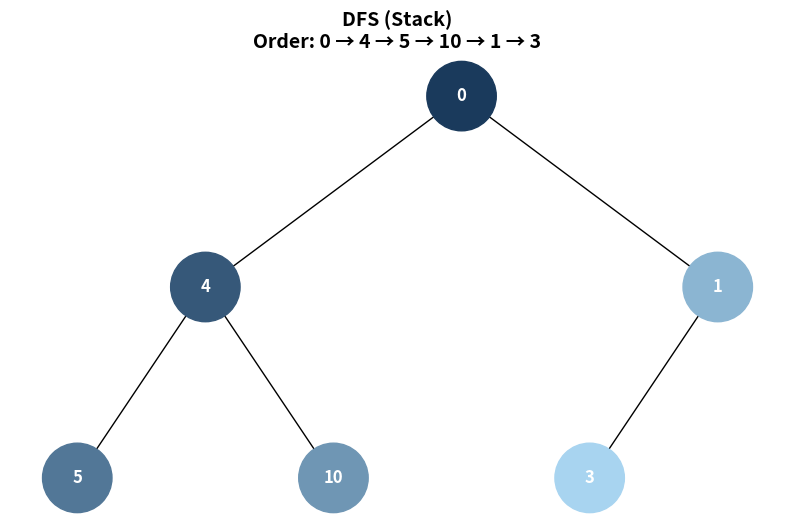
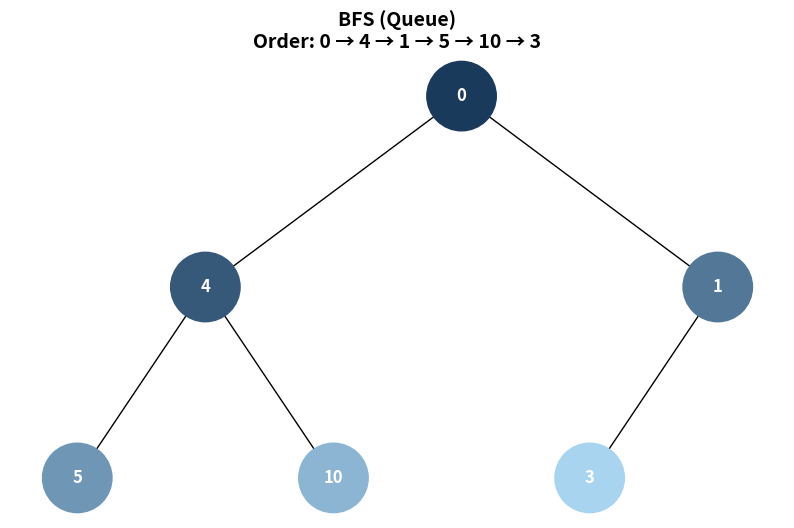

Recreate these plots in Python, in order.
import uuid
import networkx as nx
import matplotlib.pyplot as plt
from collections import deque


class Node:
    def __init__(self, key):
        self.val = key
        self.left = None
        self.right = None
        self.color = "skyblue"
        self.id = str(uuid.uuid4())


# DFS - using STACK
def dfs(root):
    stack = [root]
    result = []
    
    while stack:
        node = stack.pop()           # LIFO - last in, first out
        result.append(node)
        
        if node.right:
            stack.append(node.right)
        if node.left:
            stack.append(node.left)
    
    return result


# BFS - using QUEUE
def bfs(root):
    queue = deque([root])
    result = []
    
    while queue:
        node = queue.popleft()       # FIFO - first in, first out
        result.append(node)
        
        if node.left:
            queue.append(node.left)
        if node.right:
            queue.append(node.right)
    
    return result


# Generate colors from dark to light
def generate_colors(n):
    colors = []
    for i in range(n):
        ratio = i / max(n - 1, 1)
        r = int(26 + (168 - 26) * ratio)
        g = int(58 + (212 - 58) * ratio)
        b = int(92 + (240 - 92) * ratio)
        colors.append(f'#{r:02x}{g:02x}{b:02x}')
    return colors


# Build tree from array
def build_tree(arr, index=0):
    if index >= len(arr):
        return None
    node = Node(arr[index])
    node.left = build_tree(arr, 2 * index + 1)
    node.right = build_tree(arr, 2 * index + 2)
    return node


# Draw tree
def draw_tree(root, title):
    def add_edges(graph, node, pos, x=0, y=0, layer=1):
        if node:
            graph.add_node(node.id, color=node.color, label=node.val)
            if node.left:
                graph.add_edge(node.id, node.left.id)
                pos[node.left.id] = (x - 1/2**layer, y - 1)
                add_edges(graph, node.left, pos, x - 1/2**layer, y - 1, layer + 1)
            if node.right:
                graph.add_edge(node.id, node.right.id)
                pos[node.right.id] = (x + 1/2**layer, y - 1)
                add_edges(graph, node.right, pos, x + 1/2**layer, y - 1, layer + 1)
    
    tree = nx.DiGraph()
    pos = {root.id: (0, 0)}
    add_edges(tree, root, pos)
    
    colors = [tree.nodes[n]['color'] for n in tree.nodes]
    labels = {n: tree.nodes[n]['label'] for n in tree.nodes}
    
    plt.figure(figsize=(10, 6))
    plt.title(title, fontsize=14, fontweight='bold')
    nx.draw(tree, pos=pos, labels=labels, arrows=False,
            node_size=2500, node_color=colors, font_color='white', font_weight='bold')
    plt.show()  # Display on screen


# Visualize traversal
def visualize(root, traversal_func, title):
    nodes = traversal_func(root)
    colors = generate_colors(len(nodes))
    
    for i, node in enumerate(nodes):
        node.color = colors[i]
    
    order = " → ".join(str(n.val) for n in nodes)
    print(f"{title}: {order}")
    draw_tree(root, f"{title}\nOrder: {order}")


# ===== MAIN =====
if __name__ == "__main__":
    arr = [0, 4, 1, 5, 10, 3]
    
    print(f"Array: {arr}\n")
    
    # DFS
    root1 = build_tree(arr)
    visualize(root1, dfs, "DFS (Stack)")
    
    # BFS
    root2 = build_tree(arr)
    visualize(root2, bfs, "BFS (Queue)")
